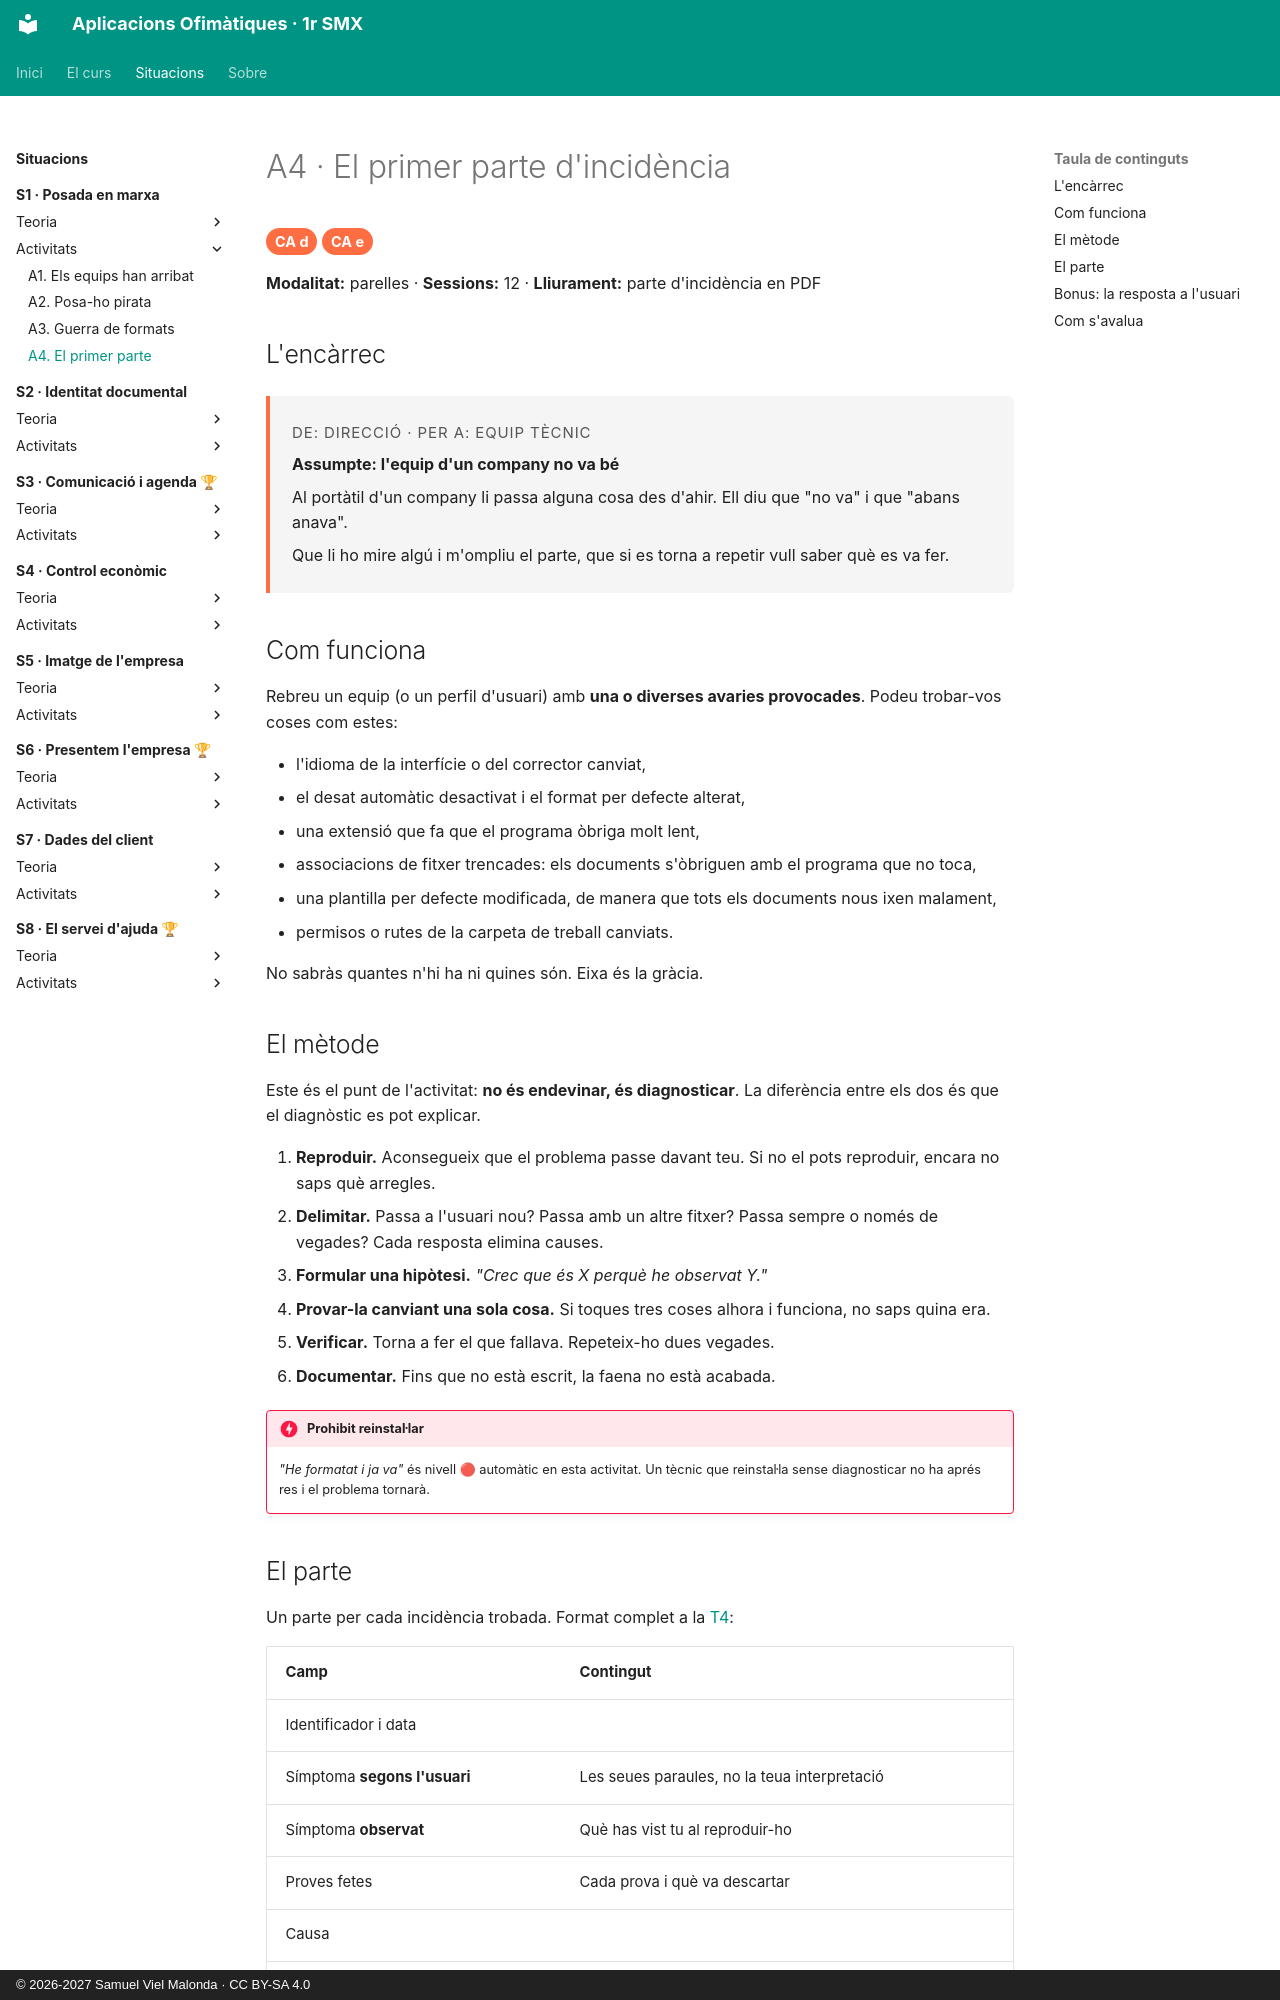

repository: samuelviel/AOF_SMX_2627 · page: S1_Posada_marxa/activitats/A4_incidencia/index.html · generator: mkdocs · copyright: © 2026-2027 Samuel Viel Malonda · CC BY-SA 4.0

# A4 · El primer parte d'incidència

<span class="ca">CA d</span> <span class="ca">CA e</span>

**Modalitat:** parelles · **Sessions:** 12 · **Lliurament:** parte d'incidència en PDF

## L'encàrrec

<div class="encarrec" markdown>
<p class="meta">De: Direcció · Per a: Equip tècnic</p>

**Assumpte: l'equip d'un company no va bé**

Al portàtil d'un company li passa alguna cosa des d'ahir. Ell diu que "no va" i que "abans anava".

Que li ho mire algú i m'ompliu el parte, que si es torna a repetir vull saber què es va fer.
</div>

## Com funciona

Rebreu un equip (o un perfil d'usuari) amb **una o diverses avaries provocades**. Podeu trobar-vos coses com estes:

- l'idioma de la interfície o del corrector canviat,
- el desat automàtic desactivat i el format per defecte alterat,
- una extensió que fa que el programa òbriga molt lent,
- associacions de fitxer trencades: els documents s'òbriguen amb el programa que no toca,
- una plantilla per defecte modificada, de manera que tots els documents nous ixen malament,
- permisos o rutes de la carpeta de treball canviats.

No sabràs quantes n'hi ha ni quines són. Eixa és la gràcia.

## El mètode

Este és el punt de l'activitat: **no és endevinar, és diagnosticar**. La diferència entre els dos és que el diagnòstic es pot explicar.

1. **Reproduir.** Aconsegueix que el problema passe davant teu. Si no el pots reproduir, encara no saps què arregles.
2. **Delimitar.** Passa a l'usuari nou? Passa amb un altre fitxer? Passa sempre o només de vegades? Cada resposta elimina causes.
3. **Formular una hipòtesi.** *"Crec que és X perquè he observat Y."*
4. **Provar-la canviant una sola cosa.** Si toques tres coses alhora i funciona, no saps quina era.
5. **Verificar.** Torna a fer el que fallava. Repeteix-ho dues vegades.
6. **Documentar.** Fins que no està escrit, la faena no està acabada.

!!! danger "Prohibit reinstal·lar"
    *"He formatat i ja va"* és nivell 🔴 automàtic en esta activitat. Un tècnic que reinstal·la sense diagnosticar no ha aprés res i el problema tornarà.

## El parte

Un parte per cada incidència trobada. Format complet a la [T4](../teoria/4_documentar.md):

| Camp | Contingut |
| --- | --- |
| Identificador i data | |
| Símptoma **segons l'usuari** | Les seues paraules, no la teua interpretació |
| Símptoma **observat** | Què has vist tu al reproduir-ho |
| Proves fetes | Cada prova i què va descartar |
| Causa | |
| Solució aplicada | Passos exactes |
| Verificació | Com has comprovat que està resolt |
| Prevenció | Què evitaria que tornara a passar |
